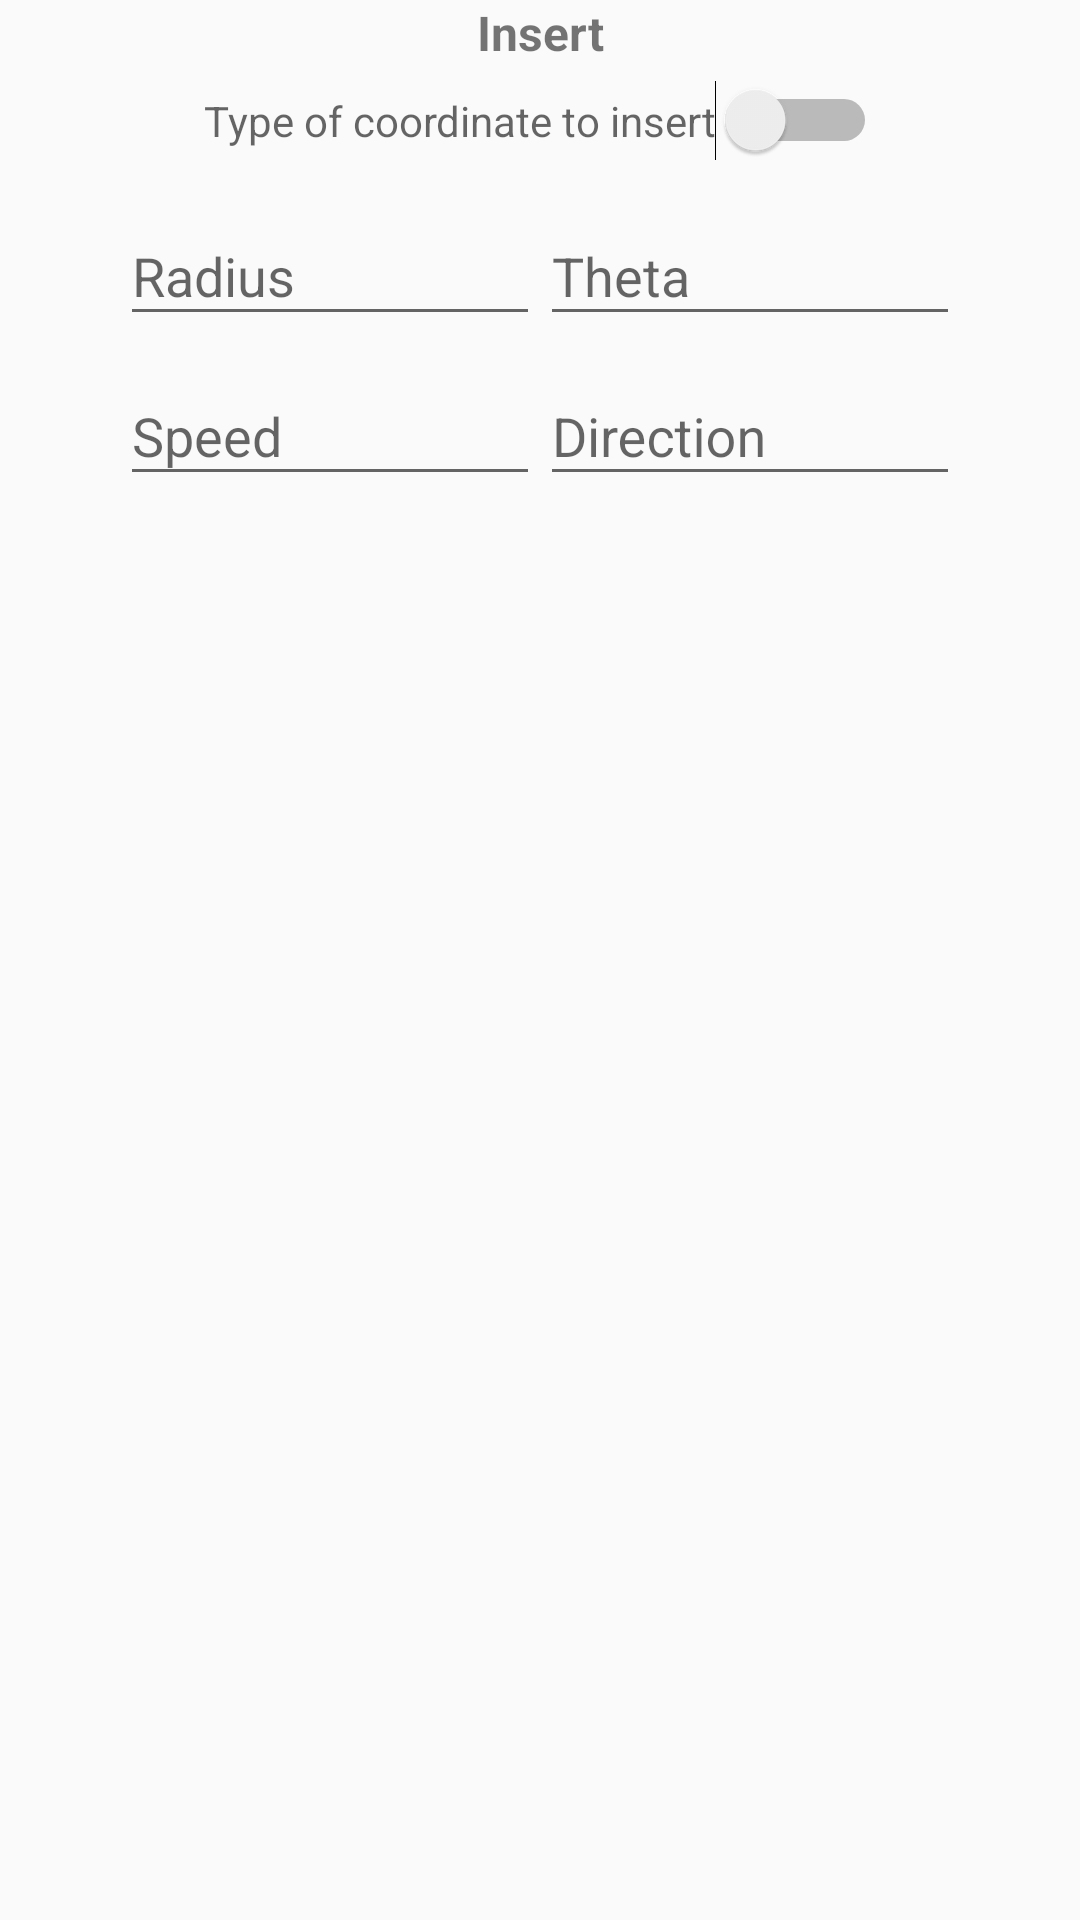

Android layout source for this screen:
<!-- AndroidManifest.xml: application theme AppTheme -->
<!-- res/layout/fragment_insert.xml -->
<?xml version="1.0" encoding="utf-8"?>
<ScrollView
    xmlns:android="http://schemas.android.com/apk/res/android"
    xmlns:tools="http://schemas.android.com/tools"
    android:layout_width="match_parent"
    android:layout_height="wrap_content"
    android:layout_gravity="center"
    tools:context="com.orsomob.coordinates.activitys.MainActivity">

    <RelativeLayout
        android:layout_width="match_parent"
        android:layout_height="wrap_content">

        <TextView
            android:id="@+id/tx_title_insert"
            android:layout_width="match_parent"
            android:layout_height="wrap_content"
            android:gravity="center_horizontal"
            android:layout_centerHorizontal="true"
            android:text="@string/insert"
            android:textSize="16sp"
            android:textStyle="bold"/>

        <Switch
            android:id="@+id/sw_main"
            android:layout_width="wrap_content"
            android:layout_height="wrap_content"
            android:layout_centerHorizontal="true"
            android:layout_marginBottom="5dp"
            android:layout_marginTop="5dp"
            android:gravity="center"
            android:layout_below="@id/tx_title_insert"
            android:hint="@string/type_coordinate"/>

        <LinearLayout
            android:id="@+id/ll_cartesian"
            android:layout_width="wrap_content"
            android:layout_height="wrap_content"
            android:layout_below="@id/sw_main"
            android:layout_centerHorizontal="true"
            android:orientation="horizontal"
            android:visibility="invisible">

            <android.support.design.widget.TextInputLayout
                android:id="@+id/til_x"
                android:layout_width="0dp"
                android:layout_height="match_parent"
                android:layout_marginTop="1dp"
                android:layout_weight="1"
                android:hint="@string/coordinate_x">

                <android.support.design.widget.TextInputEditText
                    android:id="@+id/ed_x"
                    android:layout_width="140dp"
                    android:layout_height="wrap_content"
                    android:inputType="numberDecimal|numberSigned"
                    android:imeOptions="actionNext"/>

            </android.support.design.widget.TextInputLayout>

            <android.support.design.widget.TextInputLayout
                android:id="@+id/til_y"
                android:layout_width="0dp"
                android:layout_height="match_parent"
                android:layout_marginTop="1dp"
                android:layout_weight="1"
                android:hint="@string/coordinate_y">

                <android.support.design.widget.TextInputEditText
                    android:id="@+id/ed_y"
                    android:layout_width="140dp"
                    android:layout_height="wrap_content"
                    android:layout_above="@+id/btn_insert"
                    android:layout_alignStart="@+id/btn_insert"
                    android:inputType="numberDecimal|numberSigned"
                    android:imeOptions="actionNext"/>

            </android.support.design.widget.TextInputLayout>

        </LinearLayout>

        <LinearLayout
            android:id="@+id/ll_polar"
            android:layout_width="wrap_content"
            android:layout_height="wrap_content"
            android:layout_below="@id/sw_main"
            android:layout_centerHorizontal="true"
            android:baselineAligned="false"
            android:orientation="horizontal"
            android:visibility="visible">

            <android.support.design.widget.TextInputLayout
                android:id="@+id/til_radius"
                android:layout_width="0dp"
                android:layout_height="match_parent"
                android:layout_marginTop="1dp"
                android:layout_weight="1"
                android:hint="@string/radius">

                <android.support.design.widget.TextInputEditText
                    android:id="@+id/ed_radius"
                    android:layout_width="140dp"
                    android:layout_height="wrap_content"
                    android:inputType="numberDecimal|numberSigned"
                    android:imeOptions="actionNext"/>

            </android.support.design.widget.TextInputLayout>

            <android.support.design.widget.TextInputLayout
                android:id="@+id/til_theta"
                android:layout_width="0dp"
                android:layout_height="match_parent"
                android:layout_marginTop="1dp"
                android:layout_weight="1"
                android:hint="@string/theta">

                <android.support.design.widget.TextInputEditText
                    android:id="@+id/ed_theta"
                    android:layout_width="140dp"
                    android:layout_height="wrap_content"
                    android:layout_above="@+id/btn_insert"
                    android:layout_alignStart="@+id/btn_insert"
                    android:inputType="numberDecimal|numberSigned"
                    android:imeOptions="actionNext"/>

            </android.support.design.widget.TextInputLayout>

        </LinearLayout>

        <LinearLayout
            android:id="@+id/ll_speed_direction"
            android:layout_width="wrap_content"
            android:layout_height="wrap_content"
            android:layout_below="@+id/ll_cartesian"
            android:layout_centerHorizontal="true"
            android:baselineAligned="false">

            <android.support.design.widget.TextInputLayout
                android:id="@+id/til_speed"
                android:layout_width="0dp"
                android:layout_height="match_parent"
                android:layout_marginTop="1dp"
                android:layout_weight="1"
                android:hint="@string/speed">

                <android.support.design.widget.TextInputEditText
                    android:id="@+id/ed_speed"
                    android:layout_width="140dp"
                    android:layout_height="wrap_content"
                    android:inputType="numberDecimal"
                    android:imeOptions="actionNext"/>

            </android.support.design.widget.TextInputLayout>

            <android.support.design.widget.TextInputLayout
                android:id="@+id/til_direction"
                android:layout_width="0dp"
                android:layout_height="match_parent"
                android:layout_marginTop="1dp"
                android:layout_weight="1"
                android:hint="@string/direction">

                <android.support.design.widget.TextInputEditText
                    android:id="@+id/ed_direction"
                    android:layout_width="140dp"
                    android:layout_height="wrap_content"
                    android:layout_above="@+id/btn_insert"
                    android:layout_alignStart="@+id/btn_insert"
                    android:inputType="numberDecimal"
                    android:imeOptions="actionDone"/>

            </android.support.design.widget.TextInputLayout>

        </LinearLayout>

    </RelativeLayout>

</ScrollView>
<!-- resources referenced by this layout -->
<resources>
  <string name="coordinate_x">Coordinate X</string>
  <string name="coordinate_y">Coordinate Y</string>
  <string name="direction">Direction</string>
  <string name="insert">Insert</string>
  <string name="radius">Radius</string>
  <string name="speed">Speed</string>
  <string name="theta">Theta</string>
  <string name="type_coordinate">Type of coordinate to insert</string>
  <style name="AppTheme" parent="Theme.AppCompat.Light.DarkActionBar">
  
          
          <item name="android:windowActivityTransitions">true</item>
  
          
          <item name="colorPrimary">@color/colorPrimary</item>
          <item name="colorPrimaryDark">@color/colorPrimaryDark</item>
          <item name="colorAccent">@color/colorAccent</item>
  
      </style>
  <color name="colorPrimary">#6eace0</color>
  <color name="colorPrimaryDark">#579eda</color>
  <color name="colorAccent">#775edc</color>
</resources>
